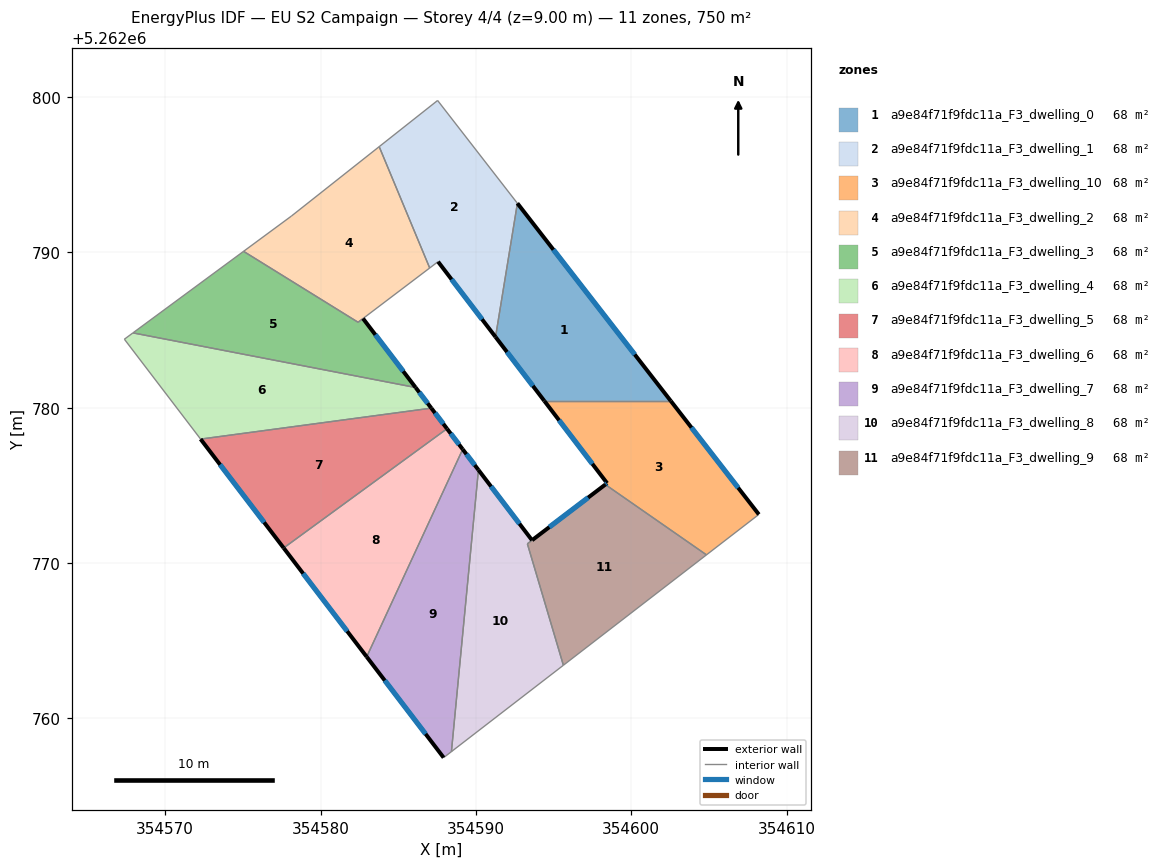
=== STOREY PLAN SPEC (per zone: floor XY polygon, exterior-wall plan segments, windows/doors) ===
zone 1: a9e84f71f9fdc11a_F3_dwelling_0  (68.2 m²)
  floor: (354592.67, 5262793.16) (354602.54, 5262780.44) (354594.41, 5262780.44) (354591.27, 5262784.56)
  exterior wall: (354591.27, 5262784.56) – (354594.41, 5262780.44)  [5.2 m]
    window: (354592.00, 5262783.59) – (354593.67, 5262781.41)  [4.4 m²]
  exterior wall: (354602.54, 5262780.44) – (354592.67, 5262793.16)  [16.1 m]
    window: (354600.23, 5262783.43) – (354594.99, 5262790.17)  [13.6 m²]
  interior walls: 2
zone 2: a9e84f71f9fdc11a_F3_dwelling_1  (68.2 m²)
  floor: (354587.54, 5262799.78) (354592.67, 5262793.16) (354591.27, 5262784.56) (354587.57, 5262789.40) (354587.03, 5262789.00) (354583.78, 5262796.81)
  exterior wall: (354587.57, 5262789.40) – (354591.27, 5262784.56)  [6.1 m]
    window: (354588.43, 5262788.27) – (354590.40, 5262785.70)  [5.1 m²]
  interior walls: 5
zone 3: a9e84f71f9fdc11a_F3_dwelling_10  (68.2 m²)
  floor: (354602.54, 5262780.44) (354608.22, 5262773.13) (354604.84, 5262770.53) (354598.33, 5262775.06) (354598.45, 5262775.14) (354594.41, 5262780.44)
  exterior wall: (354598.45, 5262775.14) – (354598.33, 5262775.06)  [0.1 m]
    window: (354598.42, 5262775.12) – (354598.36, 5262775.08)  [0.1 m²]
  exterior wall: (354594.41, 5262780.44) – (354598.45, 5262775.14)  [6.7 m]
    window: (354595.35, 5262779.20) – (354597.50, 5262776.39)  [5.6 m²]
  exterior wall: (354608.22, 5262773.13) – (354602.54, 5262780.44)  [9.2 m]
    window: (354606.88, 5262774.85) – (354603.88, 5262778.72)  [7.8 m²]
  interior walls: 3
zone 4: a9e84f71f9fdc11a_F3_dwelling_2  (68.0 m²)
  floor: (354583.78, 5262796.81) (354587.03, 5262789.00) (354582.41, 5262785.51) (354575.05, 5262790.07) (354578.13, 5262792.34)
  interior walls: 6
zone 5: a9e84f71f9fdc11a_F3_dwelling_3  (68.4 m²)
  floor: (354582.73, 5262785.74) (354586.12, 5262781.30) (354567.93, 5262784.82) (354575.05, 5262790.07) (354582.42, 5262785.50)
  exterior wall: (354586.12, 5262781.30) – (354582.73, 5262785.74)  [5.6 m]
    window: (354585.33, 5262782.35) – (354583.53, 5262784.70)  [4.7 m²]
  interior walls: 4
zone 6: a9e84f71f9fdc11a_F3_dwelling_4  (68.2 m²)
  floor: (354586.12, 5262781.30) (354587.13, 5262779.98) (354572.28, 5262777.98) (354567.38, 5262784.41) (354567.93, 5262784.82)
  exterior wall: (354587.13, 5262779.98) – (354586.12, 5262781.30)  [1.7 m]
    window: (354586.90, 5262780.29) – (354586.36, 5262780.99)  [1.4 m²]
  interior walls: 4
zone 7: a9e84f71f9fdc11a_F3_dwelling_5  (68.2 m²)
  floor: (354587.13, 5262779.98) (354588.14, 5262778.65) (354577.63, 5262770.98) (354572.28, 5262777.98)
  exterior wall: (354588.14, 5262778.65) – (354587.13, 5262779.98)  [1.7 m]
    window: (354587.91, 5262778.96) – (354587.37, 5262779.67)  [1.4 m²]
  exterior wall: (354572.28, 5262777.98) – (354577.63, 5262770.98)  [8.8 m]
    window: (354573.54, 5262776.34) – (354576.37, 5262772.62)  [7.4 m²]
  interior walls: 2
zone 8: a9e84f71f9fdc11a_F3_dwelling_6  (68.2 m²)
  floor: (354588.14, 5262778.65) (354589.15, 5262777.33) (354582.97, 5262763.97) (354577.63, 5262770.98)
  exterior wall: (354589.15, 5262777.33) – (354588.14, 5262778.65)  [1.7 m]
    window: (354588.91, 5262777.64) – (354588.38, 5262778.34)  [1.4 m²]
  exterior wall: (354577.63, 5262770.98) – (354582.97, 5262763.97)  [8.8 m]
    window: (354578.88, 5262769.33) – (354581.72, 5262765.62)  [7.4 m²]
  interior walls: 2
zone 9: a9e84f71f9fdc11a_F3_dwelling_7  (68.2 m²)
  floor: (354589.15, 5262777.33) (354590.16, 5262776.00) (354588.43, 5262757.87) (354587.92, 5262757.48) (354582.97, 5262763.97)
  exterior wall: (354590.16, 5262776.00) – (354589.15, 5262777.33)  [1.7 m]
    window: (354589.93, 5262776.31) – (354589.39, 5262777.01)  [1.4 m²]
  exterior wall: (354582.97, 5262763.97) – (354587.92, 5262757.48)  [8.2 m]
    window: (354584.14, 5262762.45) – (354586.76, 5262759.00)  [6.9 m²]
  interior walls: 3
zone 10: a9e84f71f9fdc11a_F3_dwelling_8  (68.4 m²)
  floor: (354593.61, 5262771.47) (354593.32, 5262771.25) (354595.63, 5262763.43) (354588.43, 5262757.87) (354590.16, 5262776.00)
  exterior wall: (354593.61, 5262771.47) – (354590.16, 5262776.00)  [5.7 m]
    window: (354592.80, 5262772.54) – (354590.98, 5262774.94)  [4.8 m²]
  interior walls: 4
zone 11: a9e84f71f9fdc11a_F3_dwelling_9  (68.0 m²)
  floor: (354604.84, 5262770.53) (354595.63, 5262763.43) (354593.32, 5262771.24) (354593.62, 5262771.48) (354598.33, 5262775.06)
  exterior wall: (354598.33, 5262775.06) – (354593.62, 5262771.48)  [5.9 m]
    window: (354597.23, 5262774.22) – (354594.73, 5262772.32)  [5.0 m²]
  interior walls: 4

=== DERIVED (storey summary) ===
Building: EU S2 Campaign
Storey: 4 of 4  (floor level z = 9.00 m)
Storey gross floor area: 750.0 m²
Zones on this storey: 11
  - a9e84f71f9fdc11a_F3_dwelling_0: floor 68.2 m²; exterior wall 21.3 m (63.8 m²); 2 window(s) 18.0 m²; WWR 28.1%
  - a9e84f71f9fdc11a_F3_dwelling_1: floor 68.2 m²; exterior wall 6.1 m (18.3 m²); 1 window(s) 5.1 m²; WWR 28.1%
  - a9e84f71f9fdc11a_F3_dwelling_10: floor 68.2 m²; exterior wall 16.1 m (48.2 m²); 3 window(s) 13.5 m²; WWR 28.1%
  - a9e84f71f9fdc11a_F3_dwelling_2: floor 68.0 m²
  - a9e84f71f9fdc11a_F3_dwelling_3: floor 68.4 m²; exterior wall 5.6 m (16.7 m²); 1 window(s) 4.7 m²; WWR 28.1%
  - a9e84f71f9fdc11a_F3_dwelling_4: floor 68.2 m²; exterior wall 1.7 m (5.0 m²); 1 window(s) 1.4 m²; WWR 28.1%
  - a9e84f71f9fdc11a_F3_dwelling_5: floor 68.2 m²; exterior wall 10.5 m (31.4 m²); 2 window(s) 8.8 m²; WWR 28.1%
  - a9e84f71f9fdc11a_F3_dwelling_6: floor 68.2 m²; exterior wall 10.5 m (31.4 m²); 2 window(s) 8.8 m²; WWR 28.1%
  - a9e84f71f9fdc11a_F3_dwelling_7: floor 68.2 m²; exterior wall 9.8 m (29.5 m²); 2 window(s) 8.3 m²; WWR 28.1%
  - a9e84f71f9fdc11a_F3_dwelling_8: floor 68.4 m²; exterior wall 5.7 m (17.1 m²); 1 window(s) 4.8 m²; WWR 28.1%
  - a9e84f71f9fdc11a_F3_dwelling_9: floor 68.0 m²; exterior wall 5.9 m (17.8 m²); 1 window(s) 5.0 m²; WWR 28.1%
Zone adjacency (shared interzone walls):
  - a9e84f71f9fdc11a_F3_dwelling_0 ↔ a9e84f71f9fdc11a_F3_dwelling_1
  - a9e84f71f9fdc11a_F3_dwelling_0 ↔ a9e84f71f9fdc11a_F3_dwelling_10
  - a9e84f71f9fdc11a_F3_dwelling_1 ↔ a9e84f71f9fdc11a_F3_dwelling_2
  - a9e84f71f9fdc11a_F3_dwelling_10 ↔ a9e84f71f9fdc11a_F3_dwelling_9
  - a9e84f71f9fdc11a_F3_dwelling_2 ↔ a9e84f71f9fdc11a_F3_dwelling_3
  - a9e84f71f9fdc11a_F3_dwelling_3 ↔ a9e84f71f9fdc11a_F3_dwelling_4
  - a9e84f71f9fdc11a_F3_dwelling_4 ↔ a9e84f71f9fdc11a_F3_dwelling_5
  - a9e84f71f9fdc11a_F3_dwelling_5 ↔ a9e84f71f9fdc11a_F3_dwelling_6
  - a9e84f71f9fdc11a_F3_dwelling_6 ↔ a9e84f71f9fdc11a_F3_dwelling_7
  - a9e84f71f9fdc11a_F3_dwelling_7 ↔ a9e84f71f9fdc11a_F3_dwelling_8
  - a9e84f71f9fdc11a_F3_dwelling_8 ↔ a9e84f71f9fdc11a_F3_dwelling_9